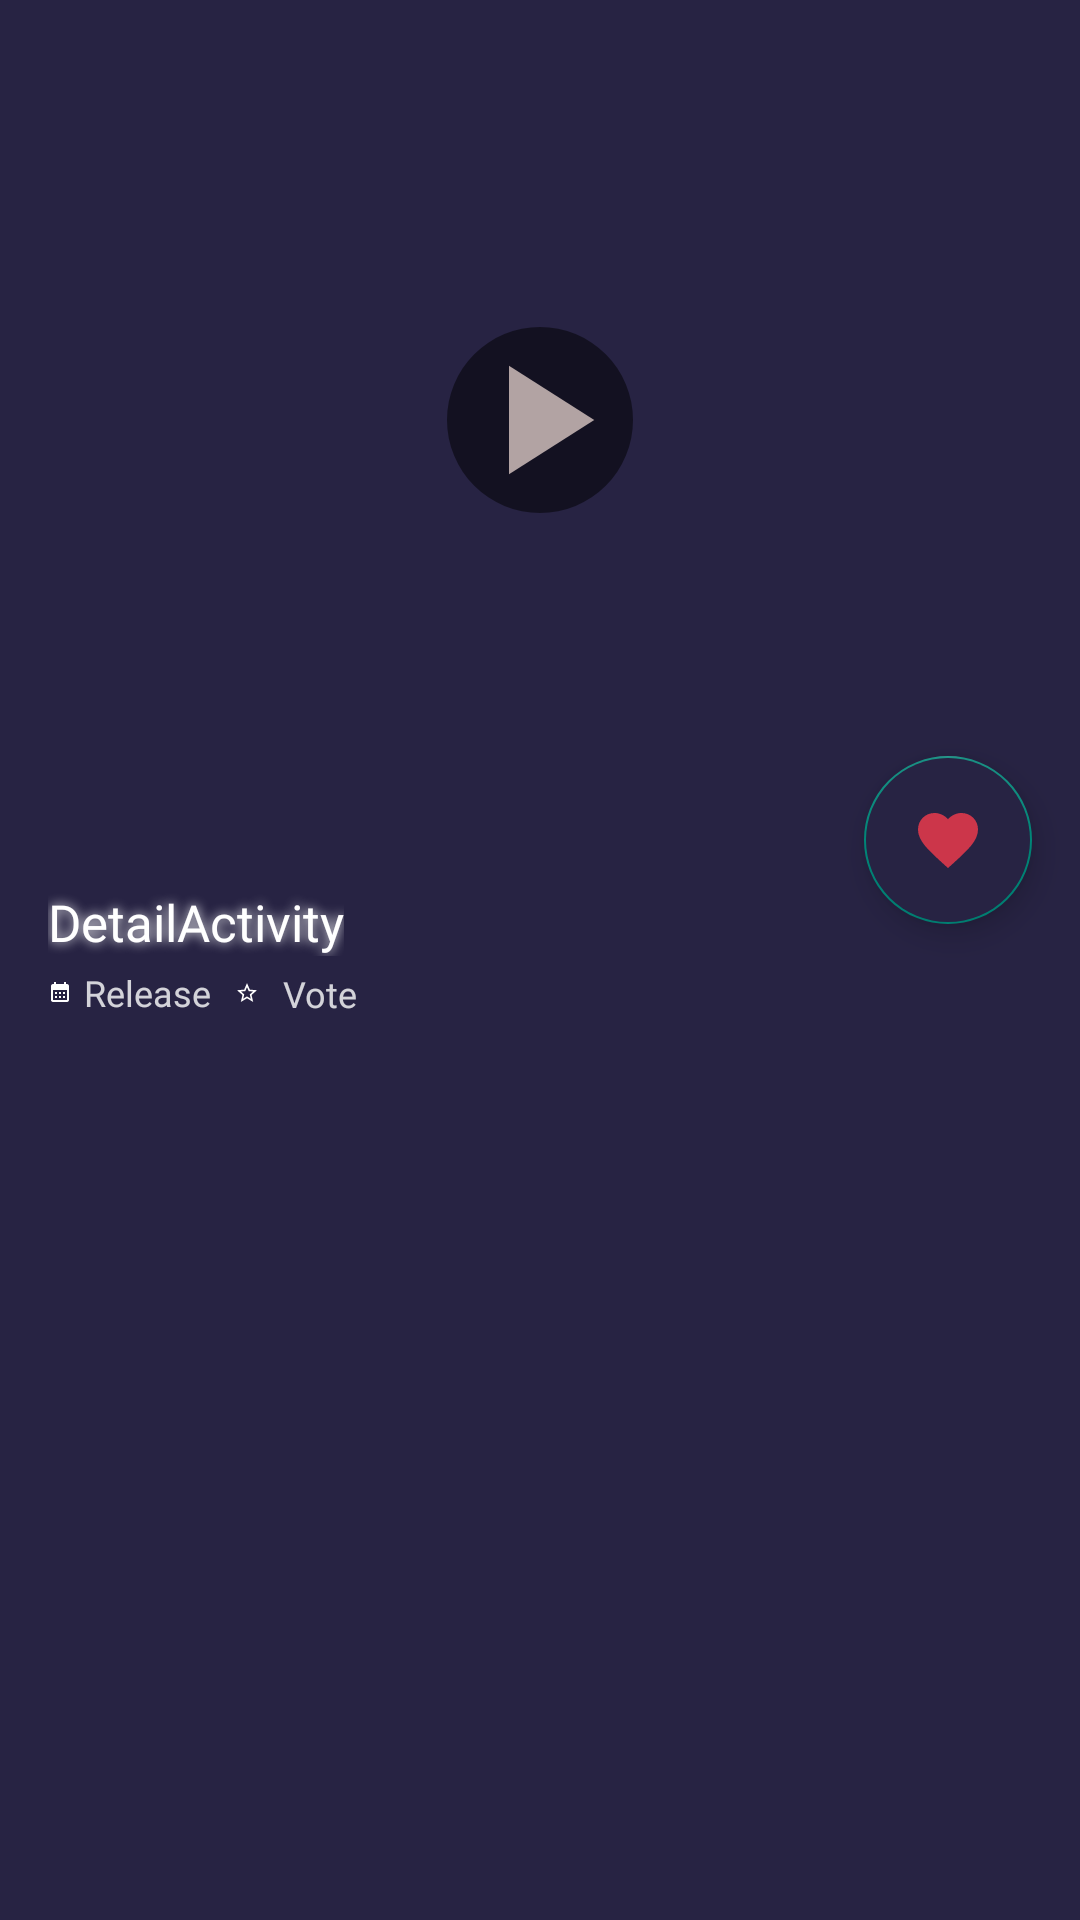

Reconstruct the res/layout file that produces this screen, plus the resources it refers to.
<!-- AndroidManifest.xml: activity theme Theme.MovieAppAssessment.NoActionBar -->
<!-- res/layout/activity_detail.xml -->
<?xml version="1.0" encoding="utf-8"?>
<androidx.coordinatorlayout.widget.CoordinatorLayout xmlns:android="http://schemas.android.com/apk/res/android"
    xmlns:app="http://schemas.android.com/apk/res-auto"
    xmlns:tools="http://schemas.android.com/tools"
    android:layout_width="match_parent"
    android:layout_height="match_parent"
    android:fitsSystemWindows="true"
    tools:context=".presentation.detail.activity.DetailActivity">

    <com.google.android.material.appbar.AppBarLayout
        android:id="@+id/app_bar"
        android:layout_width="match_parent"
        android:layout_height="@dimen/app_bar_height"
        android:fitsSystemWindows="true"
        android:backgroundTint="@color/dark"
        android:theme="@style/Theme.MovieAppAssessment.AppBarOverlay">

        <com.google.android.material.appbar.CollapsingToolbarLayout
            android:id="@+id/toolbar_layout"
            style="@style/Widget.MaterialComponents.Toolbar.Primary"
            android:layout_width="match_parent"
            android:layout_height="match_parent"
            android:backgroundTint="@color/dark"
            android:fitsSystemWindows="true"
            app:contentScrim="?attr/colorPrimary"
            app:layout_scrollFlags="scroll|exitUntilCollapsed"
            app:toolbarId="@+id/toolbar">

           <androidx.constraintlayout.widget.ConstraintLayout
               android:layout_width="match_parent"
               android:layout_height="match_parent">

               <ImageView
                   android:id="@+id/iv_image"
                   android:layout_width="match_parent"
                   android:layout_height="match_parent"
                   android:scaleType="centerCrop"
                   app:layout_constraintBottom_toBottomOf="parent"
                   app:layout_constraintEnd_toEndOf="parent"
                   app:layout_constraintStart_toStartOf="parent"
                   app:layout_constraintTop_toTopOf="parent" />

               <com.google.android.material.imageview.ShapeableImageView
                   android:id="@+id/iv_play"
                   android:layout_width="62dp"
                   android:layout_height="62dp"
                   app:shapeAppearanceOverlay="@style/circle_rounded"
                   app:srcCompat="@drawable/ic_play"
                   android:background="@color/text_trasparent"
                   app:layout_constraintBottom_toBottomOf="parent"
                   app:layout_constraintEnd_toEndOf="parent"
                   app:layout_constraintStart_toStartOf="@+id/iv_image"
                   app:layout_constraintTop_toTopOf="parent" />

               <com.pierfrancescosoffritti.androidyoutubeplayer.core.player.views.YouTubePlayerView
                   android:id="@+id/yt_video"
                   android:layout_width="match_parent"
                   android:layout_height="match_parent"
                   android:visibility="gone"
                   app:layout_constraintBottom_toBottomOf="parent"
                   app:layout_constraintEnd_toEndOf="parent"
                   app:layout_constraintStart_toStartOf="parent"
                   app:layout_constraintTop_toTopOf="parent"
                   />

           </androidx.constraintlayout.widget.ConstraintLayout>

            <androidx.appcompat.widget.Toolbar
                android:id="@+id/toolbar"
                android:layout_width="match_parent"
                android:layout_height="?attr/actionBarSize"
                android:backgroundTint="@color/dark"
                app:layout_collapseMode="pin"
                app:popupTheme="@style/Theme.MovieAppAssessment.PopupOverlay" />

        </com.google.android.material.appbar.CollapsingToolbarLayout>

    </com.google.android.material.appbar.AppBarLayout>

    <include
        android:id="@+id/ly_content"
        layout="@layout/content_scrolling" />

    <com.google.android.material.floatingactionbutton.FloatingActionButton
        android:id="@+id/fab"
        android:layout_width="wrap_content"
        android:layout_height="wrap_content"
        android:layout_marginEnd="@dimen/fab_margin"
        android:tint="@color/red_color"
        android:backgroundTint="@color/dark"
        app:layout_anchor="@id/app_bar"
        app:layout_anchorGravity="bottom|end"
        app:srcCompat="@drawable/ic_aktif_favorite" />

</androidx.coordinatorlayout.widget.CoordinatorLayout>
<!-- res/layout/content_scrolling.xml (included above) -->
<?xml version="1.0" encoding="utf-8"?>
<androidx.core.widget.NestedScrollView xmlns:android="http://schemas.android.com/apk/res/android"
    xmlns:app="http://schemas.android.com/apk/res-auto"
    xmlns:tools="http://schemas.android.com/tools"
    android:layout_width="match_parent"
    android:layout_height="match_parent"
    android:background="@color/dark"
    app:layout_behavior="@string/appbar_scrolling_view_behavior"
    tools:context=".presentation.detail.activity.DetailActivity"
    tools:showIn="@layout/activity_detail">

   <androidx.constraintlayout.widget.ConstraintLayout
       android:layout_width="match_parent"
       android:layout_height="match_parent">

       <TextView
           android:id="@+id/tv_title"
           android:layout_width="wrap_content"
           android:layout_height="wrap_content"
           android:layout_margin="@dimen/text_margin"
           android:fontFamily="@font/source_sans_pro_bold"
           android:text="@string/title_activity_detail"
           android:textColor="@color/white"
           android:textSize="17sp"
           android:shadowColor="@color/white"
           android:shadowRadius="9"
           app:layout_constraintStart_toStartOf="parent"
           app:layout_constraintTop_toTopOf="parent" />

       <ImageView
           android:id="@+id/iv_calendar"
           android:layout_width="8dp"
           android:layout_height="8dp"
           android:layout_marginTop="8dp"
           app:layout_constraintStart_toStartOf="@+id/tv_title"
           app:layout_constraintTop_toBottomOf="@+id/tv_title"
           app:srcCompat="@drawable/ic_calendar"
           app:tint="@color/white" />

       <TextView
           android:id="@+id/tv_release"
           android:layout_width="wrap_content"
           android:layout_height="wrap_content"
           android:layout_marginStart="4dp"
           android:fontFamily="@font/source_sans_pro_bold"
           android:alpha="0.8"
           android:text="Release"
           android:textColor="@color/white"
           android:textSize="12sp"
           app:layout_constraintBottom_toBottomOf="@+id/iv_calendar"
           app:layout_constraintStart_toEndOf="@+id/iv_calendar"
           app:layout_constraintTop_toTopOf="@+id/iv_calendar" />

       <ImageView
           android:id="@+id/iv_star"
           android:layout_width="8dp"
           android:layout_height="8dp"
           android:layout_marginStart="8dp"
           app:tint="@color/white"
           app:layout_constraintBottom_toBottomOf="@+id/tv_release"
           app:layout_constraintStart_toEndOf="@+id/tv_release"
           app:layout_constraintTop_toTopOf="@+id/tv_release"
           app:srcCompat="@drawable/ic_star" />

       <TextView
           android:id="@+id/tv_vote"
           android:layout_width="wrap_content"
           android:layout_height="wrap_content"
           android:alpha="0.8"
           android:layout_marginStart="8dp"
           android:fontFamily="@font/source_sans_pro_bold"
           android:text="Vote"
           android:textColor="@color/white"
           android:textSize="12sp"
           app:layout_constraintBottom_toBottomOf="@+id/iv_star"
           app:layout_constraintStart_toEndOf="@+id/iv_star"
           app:layout_constraintTop_toTopOf="@+id/iv_star" />

       <HorizontalScrollView
           android:id="@+id/ly_chip"
           android:layout_width="match_parent"
           android:layout_height="wrap_content"
           android:scrollbars="none"
           android:layout_marginTop="4dp"
           android:layout_marginStart="16dp"
           android:layout_marginEnd="16dp"
           app:layout_constraintEnd_toEndOf="parent"
           app:layout_constraintStart_toStartOf="@+id/iv_calendar"
           app:layout_constraintTop_toBottomOf="@+id/tv_vote">

           <com.google.android.material.chip.ChipGroup
               android:id="@+id/c_group"
               android:layout_width="wrap_content"
               android:layout_height="wrap_content"
               android:layout_marginEnd="16dp"
               android:theme="@style/Theme.MaterialComponents"
               app:layout_constraintEnd_toEndOf="parent"
               app:singleLine="true"
               app:singleSelection="true">

           </com.google.android.material.chip.ChipGroup>

       </HorizontalScrollView>

       <TextView
           android:id="@+id/tv_description"
           android:layout_width="match_parent"
           android:layout_height="wrap_content"
           android:layout_marginTop="24dp"
           android:layout_marginStart="16dp"
           android:layout_marginEnd="16dp"
           android:justificationMode="inter_word"
           android:textColor="@color/white"
           android:alpha="0.5"
           android:fontFamily="@font/alata"
           android:text=""
           android:lineSpacingExtra="1dp"
           app:layout_constraintEnd_toEndOf="parent"
           app:layout_constraintStart_toStartOf="parent"
           app:layout_constraintTop_toBottomOf="@+id/ly_chip" />

       <ProgressBar
           android:id="@+id/pb_loading"
           android:layout_width="wrap_content"
           android:layout_height="wrap_content"
           android:visibility="gone"
           app:layout_constraintBottom_toBottomOf="parent"
           app:layout_constraintEnd_toEndOf="parent"
           app:layout_constraintStart_toStartOf="parent"
           app:layout_constraintTop_toTopOf="parent" />

   </androidx.constraintlayout.widget.ConstraintLayout>

</androidx.core.widget.NestedScrollView>
<!-- resources referenced by this layout -->
<resources>
  <color name="dark">#272343</color>
  <color name="red_color">#CC364A</color>
  <color name="text_trasparent">#80000000</color>
  <color name="white">#FFFFFFFF</color>
  <dimen name="app_bar_height">280dp</dimen>
  <dimen name="fab_margin">16dp</dimen>
  <dimen name="text_margin">16dp</dimen>
  <!-- drawable ic_aktif_favorite (drawable) -->
  <vector xmlns:android="http://schemas.android.com/apk/res/android"
      android:width="24dp"
      android:height="24dp"
      android:tint="#755FAC"
      android:viewportWidth="24"
      android:viewportHeight="24">
      <path
          android:fillColor="@android:color/white"
          android:pathData="M12,21.35l-1.45,-1.32C5.4,15.36 2,12.28 2,8.5 2,5.42 4.42,3 7.5,3c1.74,0 3.41,0.81 4.5,2.09C13.09,3.81 14.76,3 16.5,3 19.58,3 22,5.42 22,8.5c0,3.78 -3.4,6.86 -8.55,11.54L12,21.35z" />
  </vector>
  <!-- drawable ic_calendar (drawable) -->
  <vector android:height="24dp" android:tint="#B2A3A3"
      android:viewportHeight="24" android:viewportWidth="24"
      android:width="24dp" xmlns:android="http://schemas.android.com/apk/res/android">
      <path android:fillColor="@android:color/white" android:pathData="M19,4h-1V2h-2v2H8V2H6v2H5C3.89,4 3.01,4.9 3.01,6L3,20c0,1.1 0.89,2 2,2h14c1.1,0 2,-0.9 2,-2V6C21,4.9 20.1,4 19,4zM19,20H5V10h14V20zM9,14H7v-2h2V14zM13,14h-2v-2h2V14zM17,14h-2v-2h2V14zM9,18H7v-2h2V18zM13,18h-2v-2h2V18zM17,18h-2v-2h2V18z"/>
  </vector>
  <!-- drawable ic_play (drawable) -->
  <vector android:height="24dp" android:tint="#B2A3A3"
      android:viewportHeight="24" android:viewportWidth="24"
      android:width="24dp" xmlns:android="http://schemas.android.com/apk/res/android">
      <path android:fillColor="@android:color/white" android:pathData="M8,5v14l11,-7z"/>
  </vector>
  <!-- drawable ic_star (drawable) -->
  <vector android:height="24dp" android:tint="#B2A3A3"
      android:viewportHeight="24" android:viewportWidth="24"
      android:width="24dp" xmlns:android="http://schemas.android.com/apk/res/android">
      <path android:fillColor="@android:color/white" android:pathData="M22,9.24l-7.19,-0.62L12,2 9.19,8.63 2,9.24l5.46,4.73L5.82,21 12,17.27 18.18,21l-1.63,-7.03L22,9.24zM12,15.4l-3.76,2.27 1,-4.28 -3.32,-2.88 4.38,-0.38L12,6.1l1.71,4.04 4.38,0.38 -3.32,2.88 1,4.28L12,15.4z"/>
  </vector>
  <string name="title_activity_detail">DetailActivity</string>
  <style name="Theme.MovieAppAssessment.AppBarOverlay" parent="ThemeOverlay.AppCompat.Dark.ActionBar" />
  <style name="Theme.MovieAppAssessment.PopupOverlay" parent="ThemeOverlay.AppCompat.Light" />
  <style name="circle_rounded">
          <item name="cornerSize">50%</item>
      </style>
  <style name="Theme.MovieAppAssessment.NoActionBar">
          <item name="windowActionBar">false</item>
          <item name="windowNoTitle">true</item>
      </style>
</resources>
